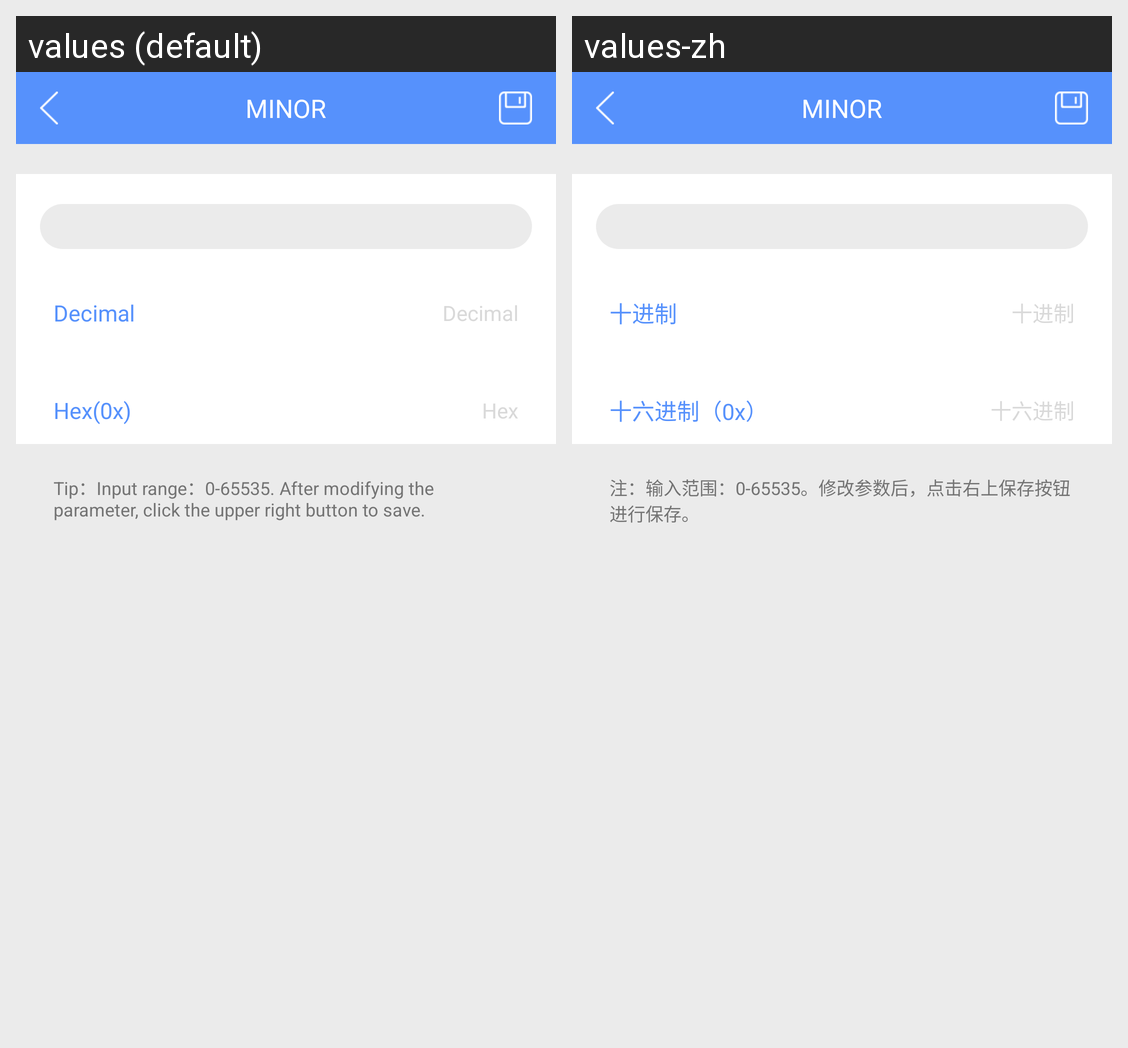

Locale-by-locale string values for the Android screen shown in this grid:
Android screen res/layout/activity_minor.xml rendered under 2 locales, left to right: values (default), values-zh. Device: Nexus 5 (rendered at 1080×1920; each locale shown at half size, 540×960, under a caption strip naming it); theme LaunchActivityTheme.
Strings drawn on this screen, with the default value and each locale's value (text and hints the layout hard-codes, and strings that could not be matched under every locale, appear in the picture but are not listed):

device_info_minor
  values: MINOR
  values-zh: MINOR

decimalism
  values: Decimal
  values-zh: 十进制

hexadecimal_title
  values: Hex(0x)
  values-zh: 十六进制（0x）

hexadecimal
  values: Hex
  values-zh: 十六进制

tips_minor
  values: Tip：Input range：0-65535. After modifying the parameter, click the upper right button to save.
  values-zh: 注：输入范围：0-65535。修改参数后，点击右上保存按钮进行保存。
